5-way image classification set "data" from GitHub (Slightsmile/Gallblader-Cancer-Detection-DL); label vocabulary: abn, bmt, malg, nml, stn.

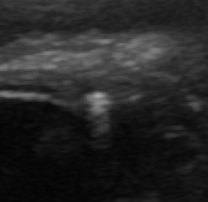
Label: bmt

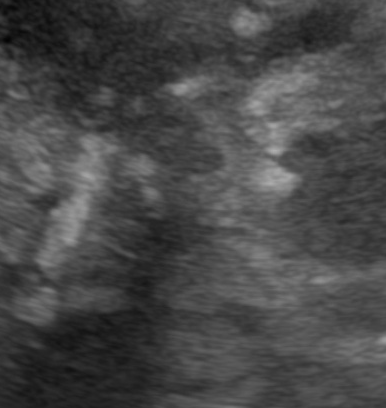
Label: abn

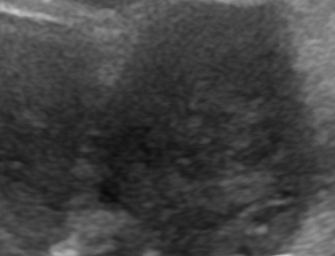
Label: malg

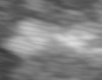
Label: stn

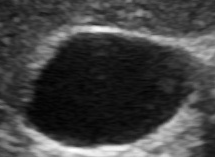
Label: nml

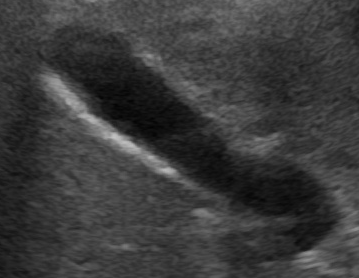
Label: nml
